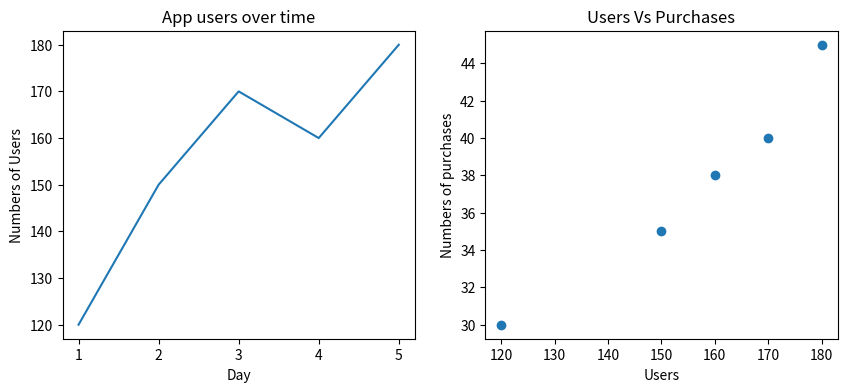

Recreate this plot in Python.
import pandas as pd
import matplotlib.pyplot as plt

data = {
    "Day" : [1,2,3,4,5],
    "Users" : [120,150,170,160,180],
    "Purchases" : [30,35,40,38,45]
}

df = pd.DataFrame(data)
#print(df)

plt.figure(figsize=(10,4))# this is to manually give chart size like 10/4

plt.subplot(1, 2, 1) # this mean 1st row 2nd column and 1st position
plt.plot(df['Day'], df['Users']) 
plt.xlabel("Day")
plt.ylabel("Numbers of Users")
plt.title("App users over time")


plt.subplot(1, 2, 2)
plt.scatter(df['Users'], df['Purchases'])
plt.xlabel("Users")
plt.ylabel("Numbers of purchases")
plt.title("Users Vs Purchases")
plt.show()
